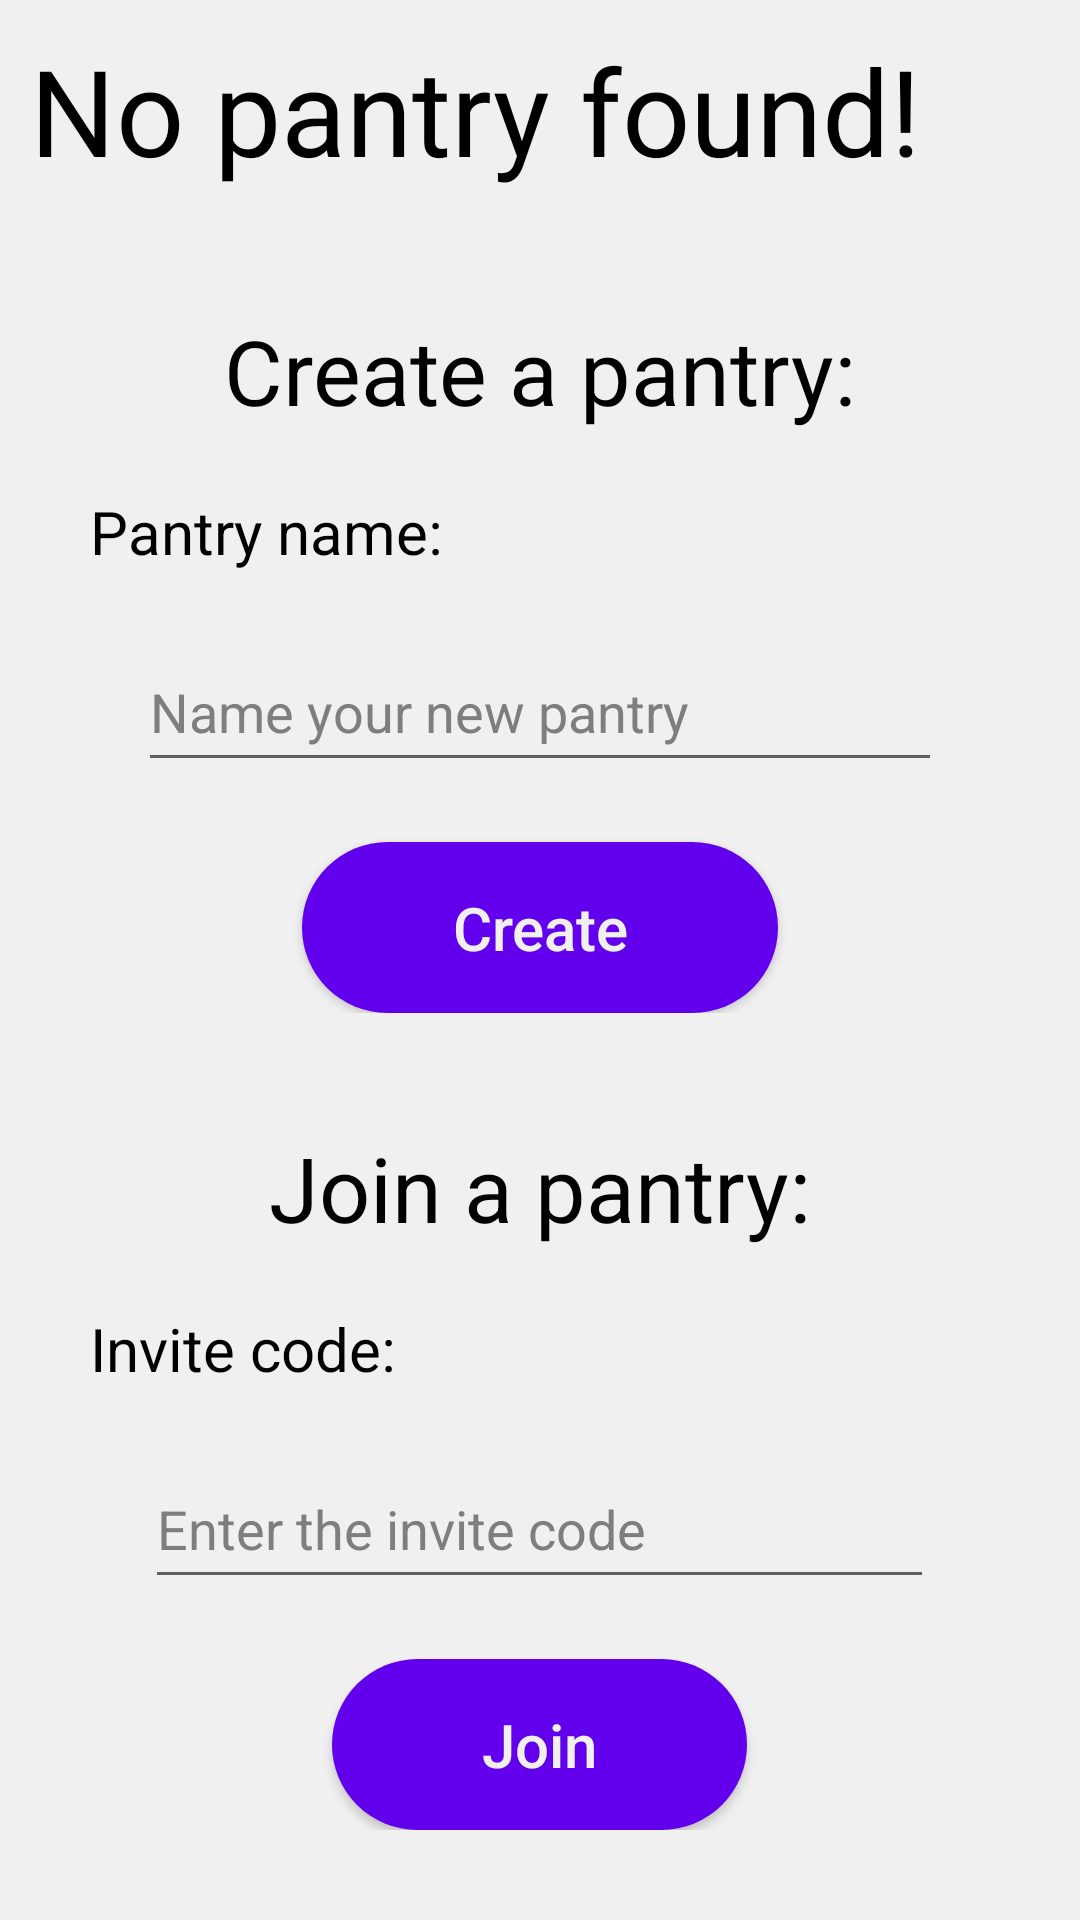

This screen was rendered from an Android layout file. Write that file and the resources it references.
<!-- AndroidManifest.xml: application theme Theme.ESPAppVersion2 -->
<!-- res/layout/fragment_create_pantry.xml -->
<?xml version="1.0" encoding="utf-8"?>
<RelativeLayout xmlns:android="http://schemas.android.com/apk/res/android"
    android:id="@+id/fragmentPantryRelLay"
    android:layout_height="match_parent"
    android:layout_width="match_parent"
    android:background="@color/main_background">

    

    <TextView
        android:id="@+id/fragmentPantryTopTxt"
        android:layout_width="wrap_content"
        android:layout_height="wrap_content"
        android:text="No pantry found!"
        android:textSize="40sp"
        android:textColor="@color/text_color"
        android:padding="10sp" />

    <LinearLayout
        android:layout_width="match_parent"
        android:layout_height="wrap_content"
        android:padding="30sp"
        android:layout_below="@id/fragmentPantryTopTxt"
        android:orientation="vertical">

        <TextView
            android:id="@+id/fragmentPantryCreateTxt"
            android:layout_width="wrap_content"
            android:layout_height="wrap_content"
            android:text="Create a pantry:"
            android:textSize="30sp"
            android:textColor="@color/text_color"
            android:layout_gravity="center"
            android:layout_marginBottom="20sp"
            />

        <TextView
            android:layout_width="wrap_content"
            android:layout_height="wrap_content"
            android:text="Pantry name:"
            android:textSize="20sp"
            android:textColor="@color/text_color"
            />

        <LinearLayout
            android:layout_width="match_parent"
            android:layout_height="wrap_content"
            android:orientation="horizontal"
            android:paddingVertical="20sp" >

            <LinearLayout
                android:layout_width="wrap_content"
                android:layout_height="wrap_content"
                android:layout_weight="0.15" />

            <LinearLayout
                android:layout_width="wrap_content"
                android:layout_height="wrap_content"
                android:layout_weight="0.75">

                <EditText
                    android:id="@+id/fragmentPantryNameEdtTxt"
                    android:layout_width="match_parent"
                    android:layout_height="50sp"
                    android:hint="Name your new pantry"
                    />

            </LinearLayout>

            <LinearLayout
                android:layout_width="wrap_content"
                android:layout_height="wrap_content"
                android:layout_weight="0.15" />
        </LinearLayout>

        <androidx.appcompat.widget.AppCompatButton
            android:id="@+id/fragmentPantryCreateButton"
            android:layout_width="wrap_content"
            android:layout_height="wrap_content"
            android:text="Create"
            android:textAllCaps="false"
            android:layout_gravity="center"
            android:textSize="20sp"
            android:background="@drawable/rounded_button"
            android:textColor="@color/main_background"
            android:paddingHorizontal="50sp"
            android:paddingVertical="15sp"
            />


    </LinearLayout>

    

    <LinearLayout
        android:layout_width="match_parent"
        android:layout_height="wrap_content"
        android:padding="30sp"
        android:orientation="vertical"
        android:layout_alignParentBottom="true">

        <TextView
            android:id="@+id/fragmentPantryJoinTxt"
            android:layout_width="wrap_content"
            android:layout_height="wrap_content"
            android:text="Join a pantry:"
            android:textSize="30sp"
            android:textColor="@color/text_color"
            android:layout_gravity="center"
            android:layout_marginBottom="20sp"
            />

        <TextView
            android:layout_width="wrap_content"
            android:layout_height="wrap_content"
            android:text="Invite code:"
            android:textSize="20sp"
            android:textColor="@color/text_color"
            />

        <LinearLayout
            android:layout_width="match_parent"
            android:layout_height="wrap_content"
            android:orientation="horizontal"
            android:paddingVertical="20sp" >

            <LinearLayout
                android:layout_width="wrap_content"
                android:layout_height="wrap_content"
                android:layout_weight="0.15" />

            <LinearLayout
                android:layout_width="wrap_content"
                android:layout_height="wrap_content"
                android:layout_weight="0.75">

                <EditText
                    android:id="@+id/fragmentPantryCodeEdtTxt"
                    android:layout_width="match_parent"
                    android:layout_height="50sp"
                    android:hint="Enter the invite code"
                    />

            </LinearLayout>

            <LinearLayout
                android:layout_width="wrap_content"
                android:layout_height="wrap_content"
                android:layout_weight="0.15" />
        </LinearLayout>

        <androidx.appcompat.widget.AppCompatButton
            android:id="@+id/fragmentPantryJoinButton"
            android:layout_width="wrap_content"
            android:layout_height="wrap_content"
            android:text="Join"
            android:textAllCaps="false"
            android:layout_gravity="center"
            android:textSize="20sp"
            android:background="@drawable/rounded_button"
            android:textColor="@color/main_background"
            android:paddingHorizontal="50sp"
            android:paddingVertical="15sp"
            />


    </LinearLayout>

</RelativeLayout>
<!-- resources referenced by this layout -->
<resources>
  <color name="main_background">#FFF0F0F0</color>
  <color name="text_color">#FF000000</color>
  <!-- drawable rounded_button (drawable) -->
  <?xml version="1.0" encoding="utf-8"?>
  <shape xmlns:android="http://schemas.android.com/apk/res/android"
      android:shape="rectangle">
      <solid android:color="@color/secondary_color_light" />
      <corners android:bottomRightRadius="50dp"
          android:bottomLeftRadius="50dp"
          android:topRightRadius="50dp"
          android:topLeftRadius="50dp"/>
  </shape>
  <style name="Theme.ESPAppVersion2" parent="Theme.MaterialComponents.DayNight.NoActionBar">
          
          <item name="colorPrimary">@color/purple_500</item>
          <item name="colorPrimaryVariant">@color/purple_700</item>
          <item name="colorOnPrimary">@color/white</item>
          
          <item name="colorSecondary">@color/teal_200</item>
          <item name="colorSecondaryVariant">@color/teal_700</item>
          <item name="colorOnSecondary">@color/black</item>
          
          <item name="android:statusBarColor" tools:targetApi="l">?attr/colorPrimaryVariant</item>
          
          <item name="android:textColor">@color/text_color</item>
          <item name="android:textColorHint">@color/text_color_hint</item>
      </style>
  <color name="secondary_color_light">#FF6200EE</color>
  <color name="purple_500">#FF6200EE</color>
  <color name="purple_700">#FF3700B3</color>
  <color name="white">#FFFFFFFF</color>
  <color name="teal_200">#FF03DAC5</color>
  <color name="teal_700">#FF018786</color>
  <color name="black">#FF000000</color>
  <color name="text_color_hint">#7E7E7E</color>
</resources>
